Image classification data set "raw-img" (Jhomar1158-ux/proyecto003-clasificacion-keras-tf on GitHub). Class labels (3): HP logo, Logitech logo, Intel logo.

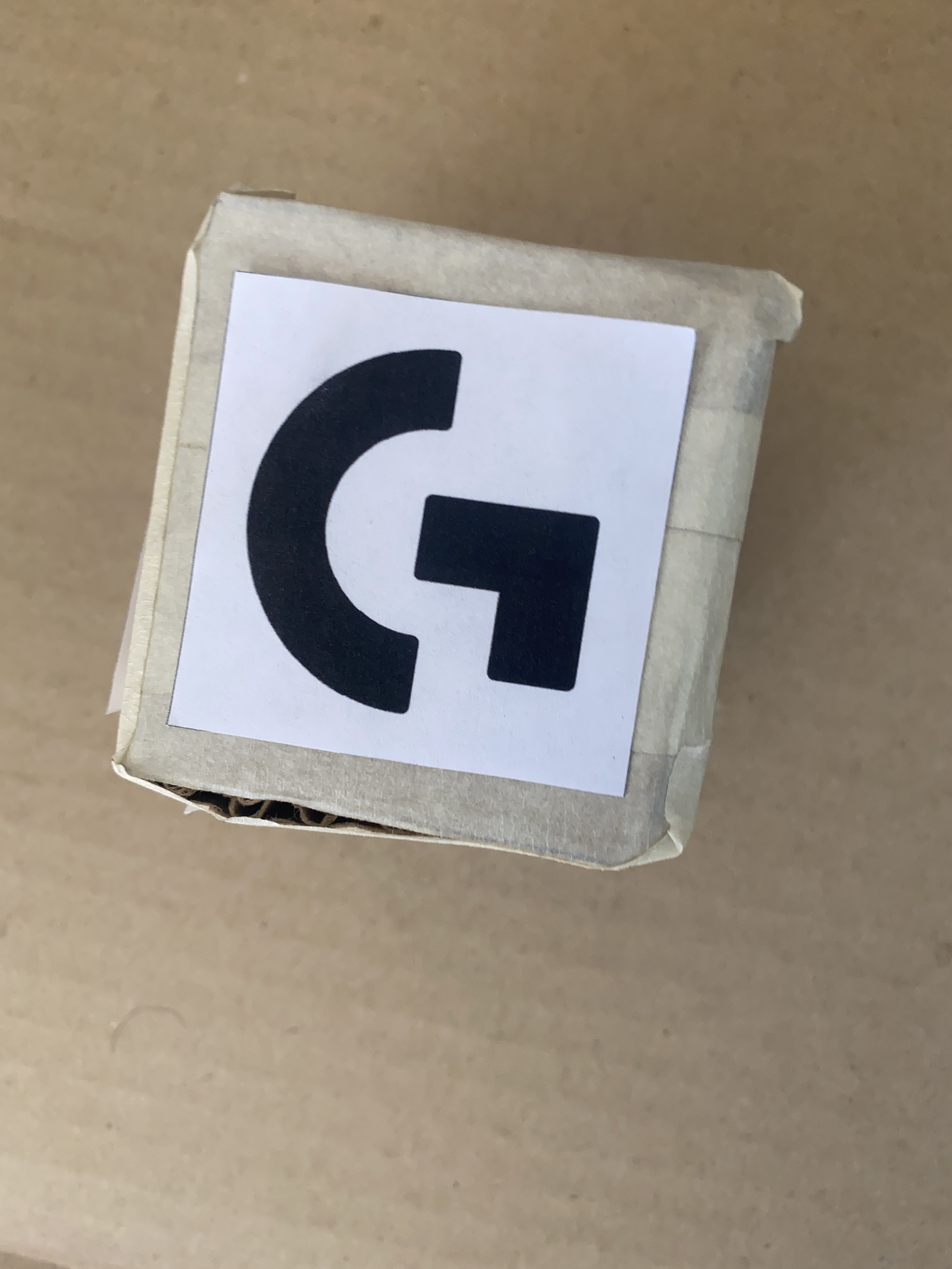
Label: Logitech logo

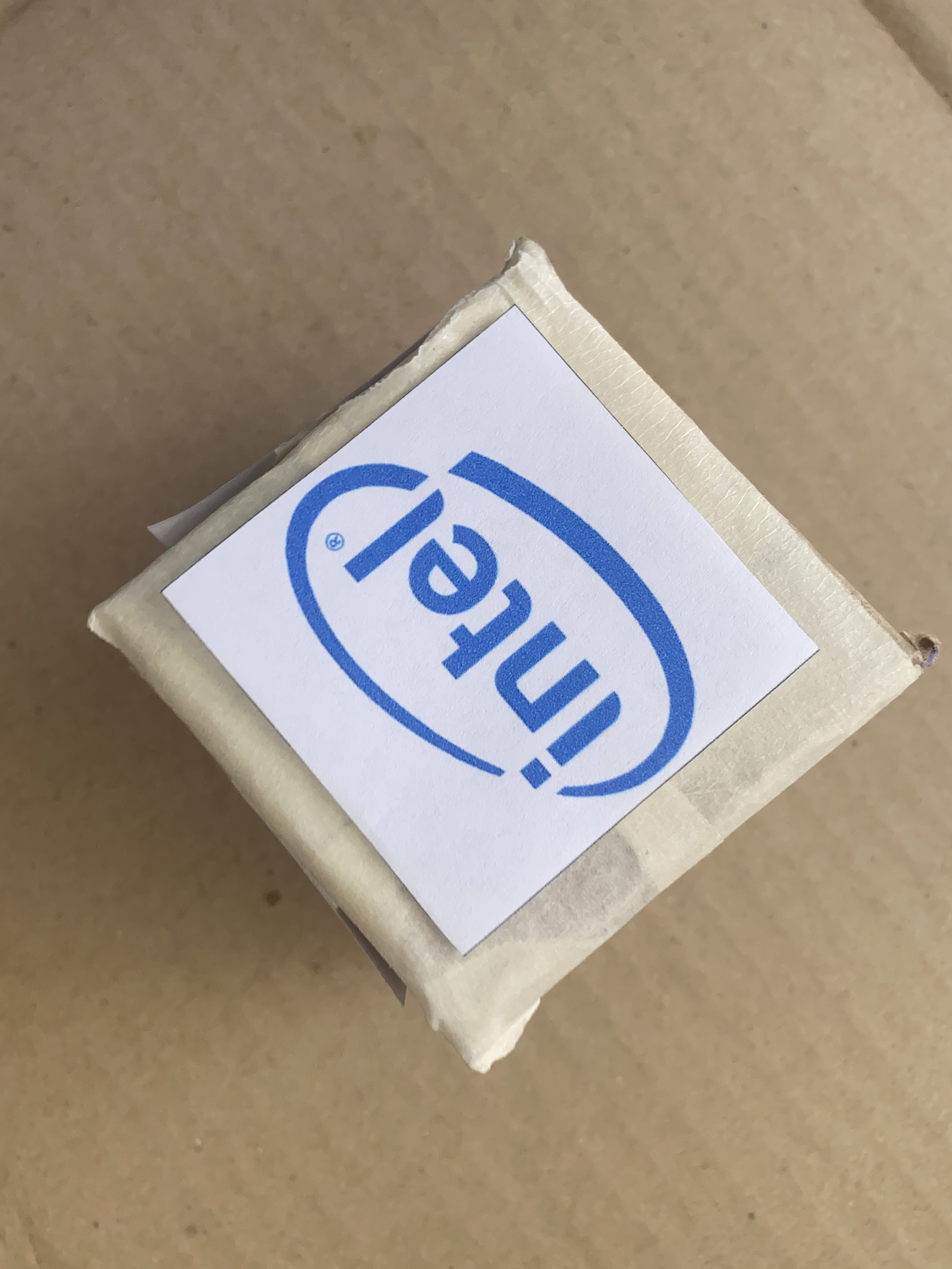
Label: Intel logo

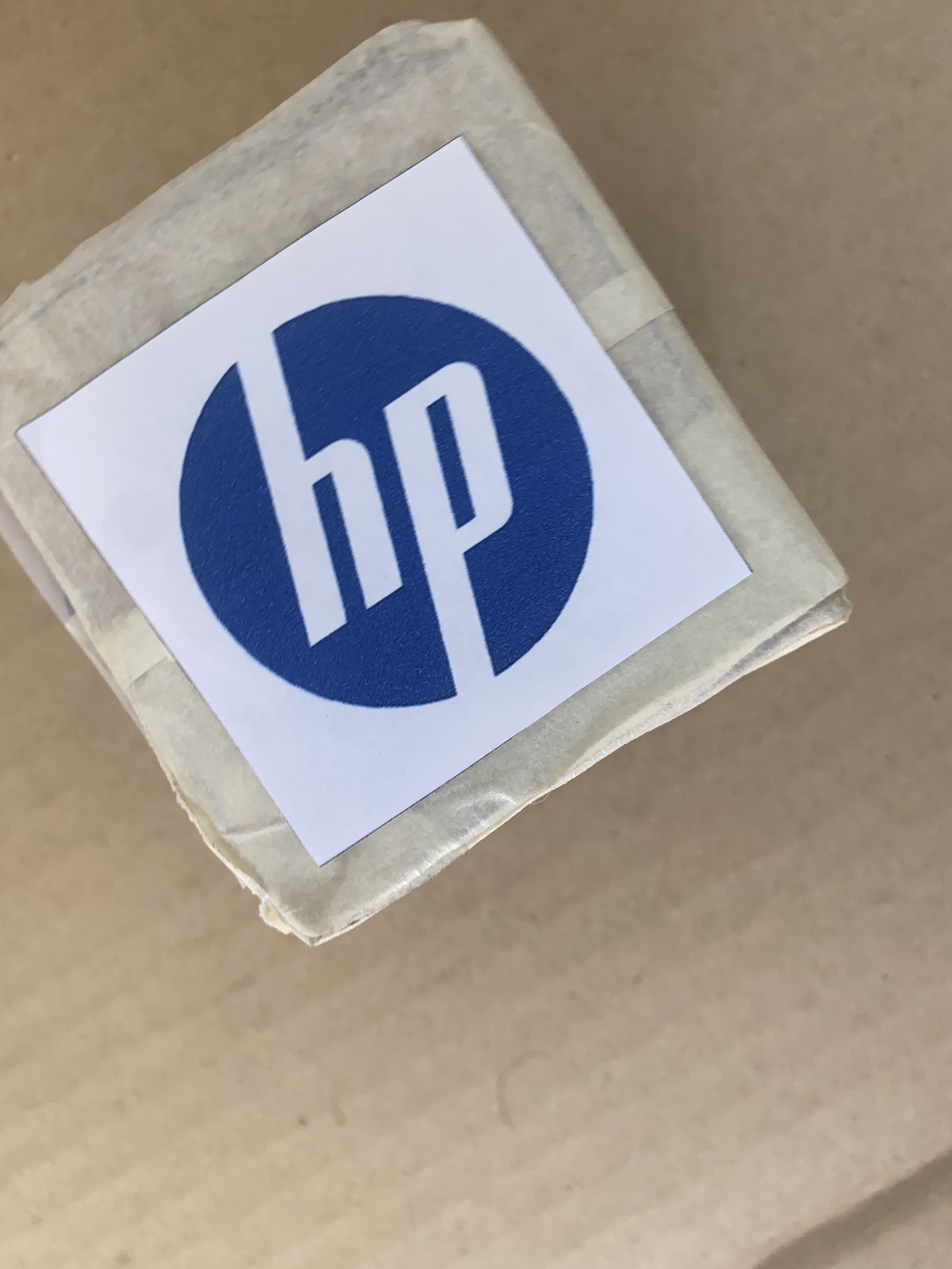
Label: HP logo

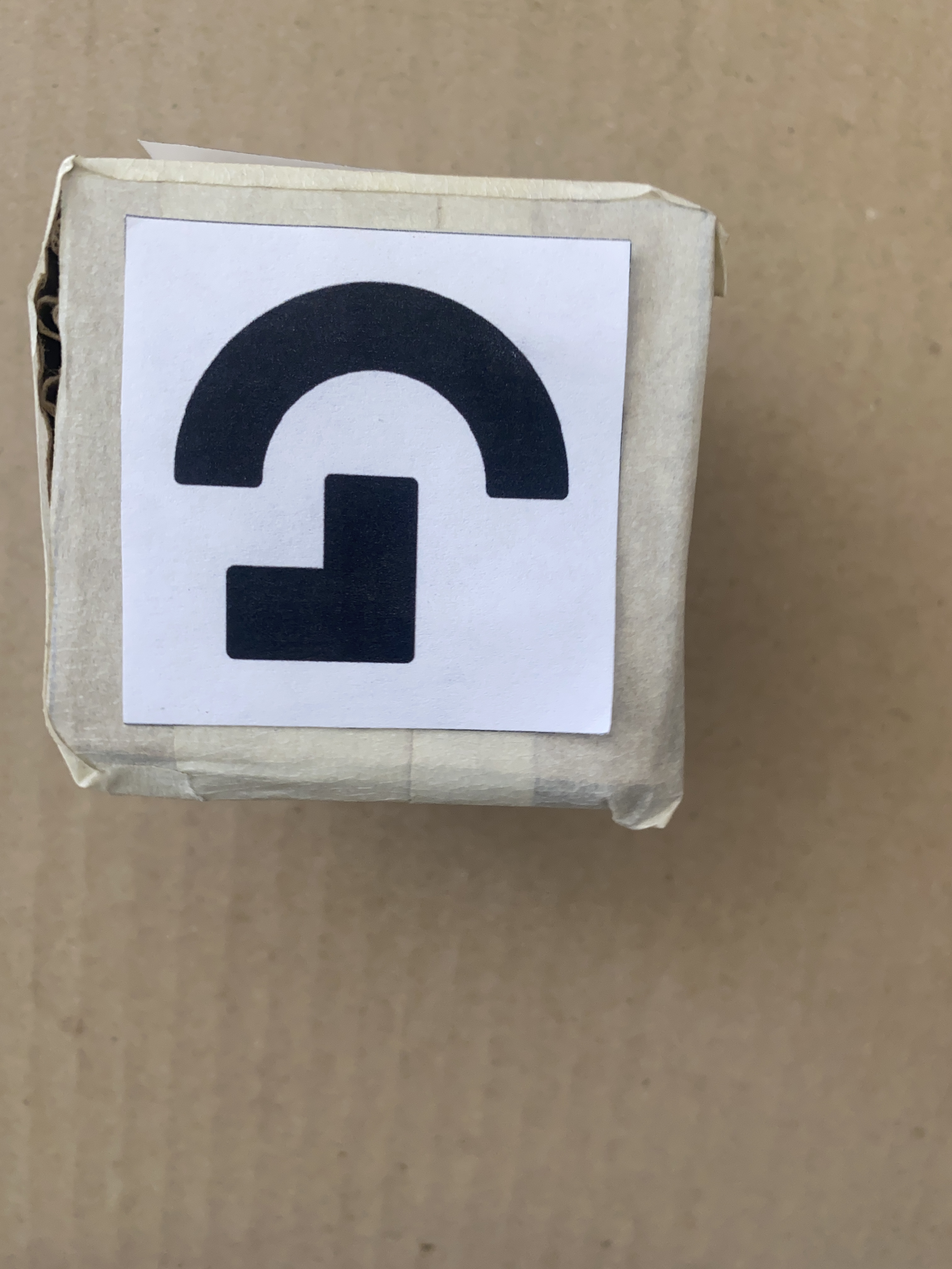
Label: Logitech logo

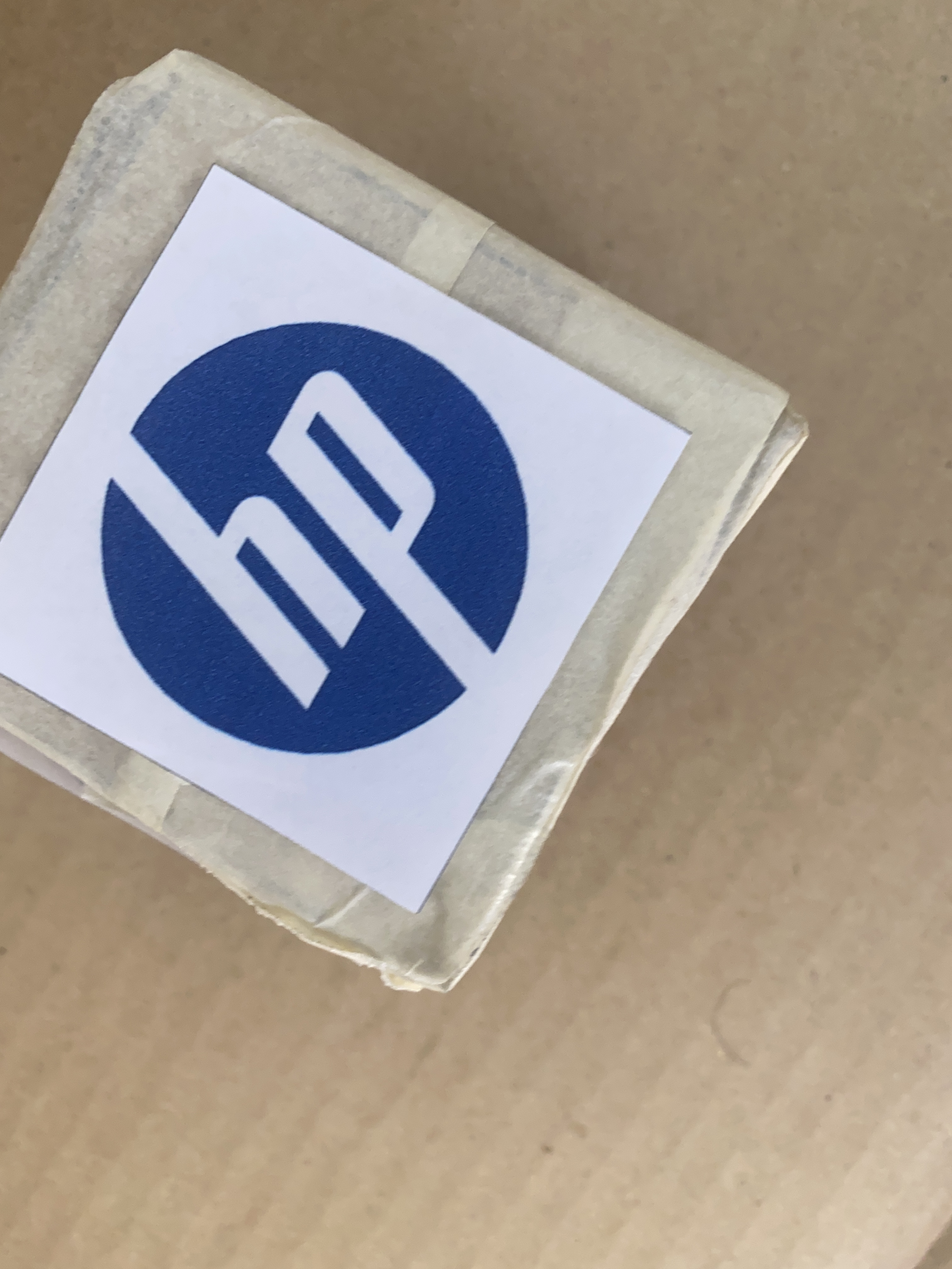
Label: HP logo

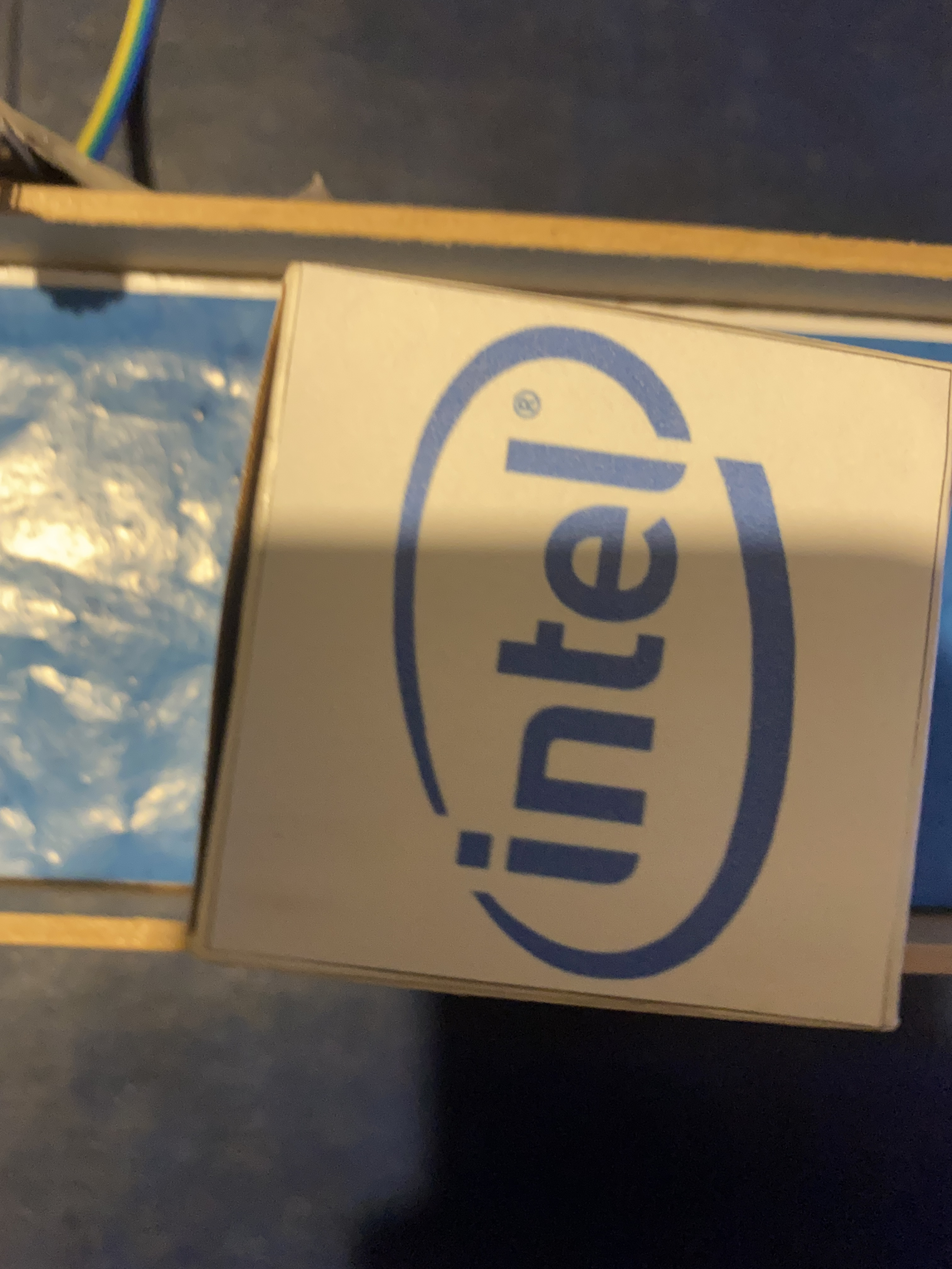
Label: Intel logo
